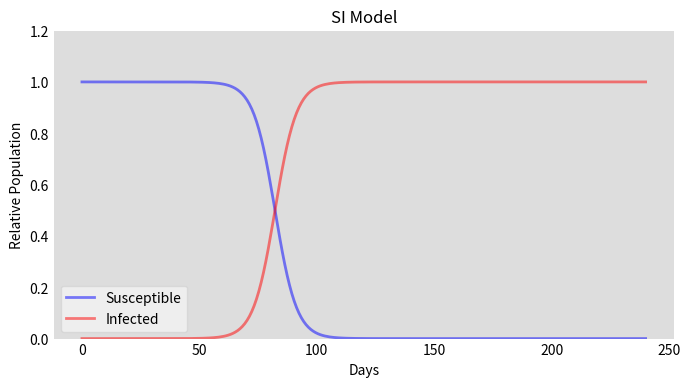
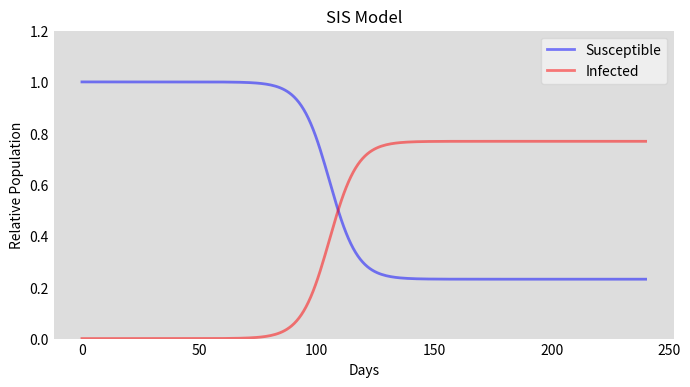
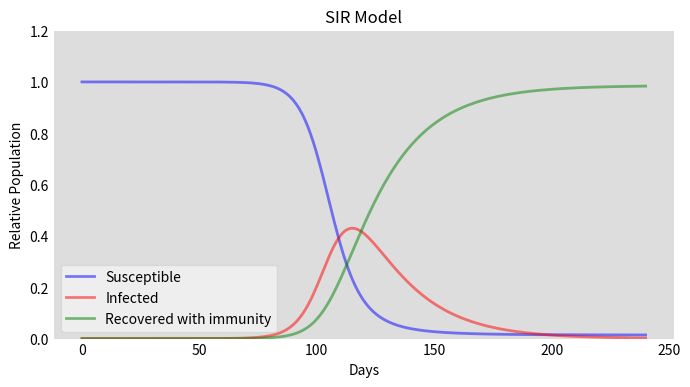
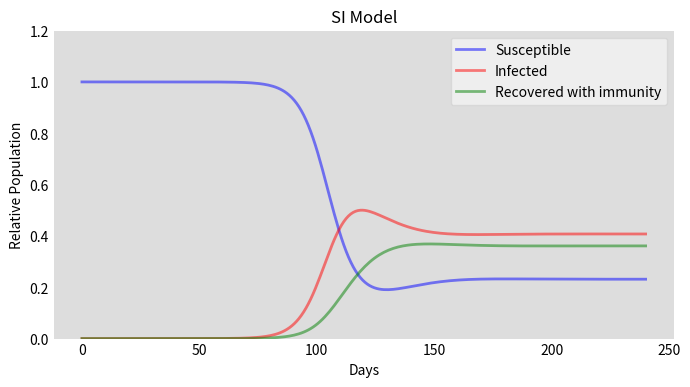
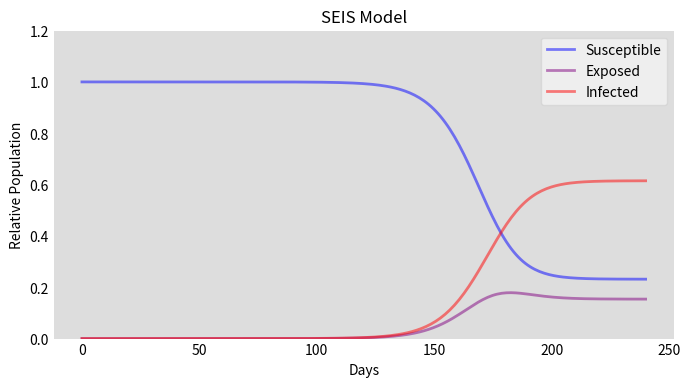
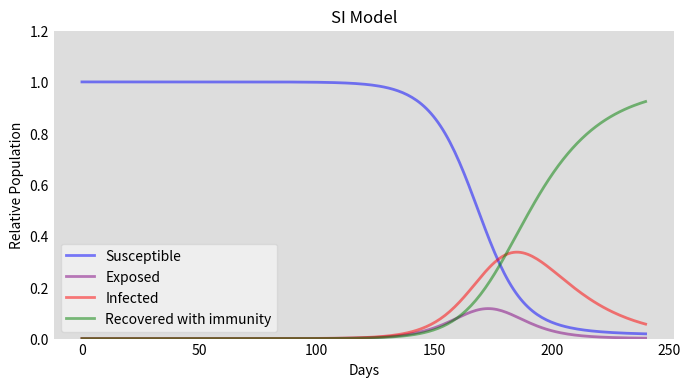
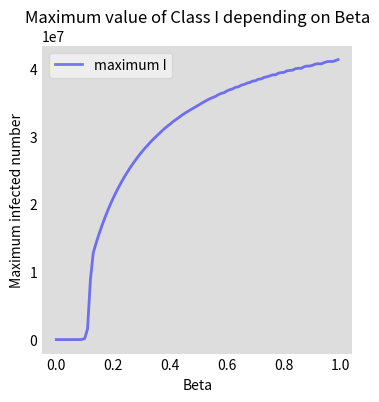
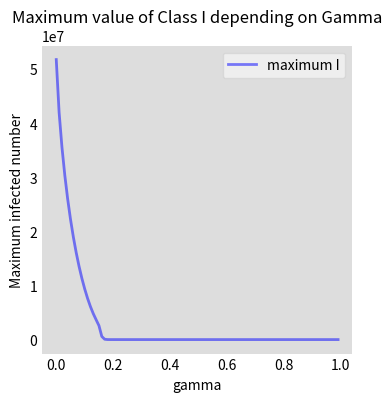

Write Python code to recreate these figures, in order. (Note: this script raises an exception after producing the figures.)
# -*- coding: utf-8 -*-
"""
Epidemic Spread Modeling with Diffential Equation

"""

import numpy as np
from scipy.integrate import odeint
import matplotlib.pyplot as plt
import pandas as pd


""" 6 Models with the common coefficients """

# SI Model
def SI(y, t, N, beta):
    S, I = y
    dSdt = -beta * S * I / N
    dIdt = beta * S * I / N
    dRdt = 0
    return dSdt, dIdt

N = 51740000
I0 = 1
S0 = N - I0
y0 = S0, I0
beta = 0.2161

t = np.linspace(0, 240, 240)

ret = odeint(SI, y0, t, args=(N, beta))
S, I = ret.T

fig = plt.figure(facecolor='w',figsize=(8,4))
ax = fig.add_subplot(111, facecolor='#dddddd', axisbelow=True)
ax.plot(t, S/N, 'b', alpha=0.5, lw=2, label='Susceptible')
ax.plot(t, I/N, 'r', alpha=0.5, lw=2, label='Infected')
ax.set_xlabel('Days')
ax.set_ylabel('Relative Population')
ax.set_ylim(0,1.2)
ax.yaxis.set_tick_params(length=0)
ax.xaxis.set_tick_params(length=0)
ax.set_title("SI Model")
#ax.grid(b=True, which='major', c='w', lw=2, ls='-')
legend = ax.legend()
legend.get_frame().set_alpha(0.5)
for spine in ('top', 'right', 'bottom', 'left'):
    ax.spines[spine].set_visible(False)
plt.show()


# SIS Model
def SIS(y, t, N, beta, gamma):
    S, I = y
    dSdt = -beta * S * I / N + gamma * I 
    dIdt = beta * S * I / N - gamma * I 

    return dSdt, dIdt

N = 51740000
I0 = 1
S0 = N - I0
y0 = S0, I0
beta = 0.2161
gamma = 0.05

t = np.linspace(0, 240, 240)

ret = odeint(SIS, y0, t, args=(N, beta, gamma))
S, I = ret.T

fig = plt.figure(facecolor='w',figsize=(8,4))
ax = fig.add_subplot(111, facecolor='#dddddd', axisbelow=True)
ax.plot(t, S/N, 'b', alpha=0.5, lw=2, label='Susceptible')
ax.plot(t, I/N, 'r', alpha=0.5, lw=2, label='Infected')
ax.set_xlabel('Days')
ax.set_ylabel('Relative Population')
ax.set_ylim(0,1.2)
ax.yaxis.set_tick_params(length=0)
ax.xaxis.set_tick_params(length=0)
ax.set_title("SIS Model")
#ax.grid(b=True, which='major', c='w', lw=2, ls='-')
legend = ax.legend()
legend.get_frame().set_alpha(0.5)
for spine in ('top', 'right', 'bottom', 'left'):
    ax.spines[spine].set_visible(False)
plt.show()


# SIR Model
def SIR(y, t, N, beta, gamma):
    S, I, R = y
    dSdt = -beta * S * I / N
    dIdt = beta * S * I / N - gamma * I
    dRdt = gamma * I 
    return dSdt, dIdt, dRdt

N = 51740000
I0 = 1
R0 = 0
S0 = N - I0
y0 = S0, I0, R0

beta = 0.2161
gamma = 0.05

t = np.linspace(0, 240, 240)

ret = odeint(SIR, y0, t, args=(N, beta, gamma))
S, I, R= ret.T
print(S[30])
fig = plt.figure(facecolor='w',figsize=(8,4))
ax = fig.add_subplot(111, facecolor='#dddddd', axisbelow=True)
ax.plot(t, S/N, 'b', alpha=0.5, lw=2, label='Susceptible')
ax.plot(t, I/N, 'r', alpha=0.5, lw=2, label='Infected')
ax.plot(t, R/N, 'g', alpha=0.5, lw=2, label='Recovered with immunity')
ax.set_xlabel('Days')
ax.set_ylabel('Relative Population')
ax.set_ylim(0,1.2)
ax.yaxis.set_tick_params(length=0)
ax.xaxis.set_tick_params(length=0)
ax.set_title("SIR Model")
#ax.grid(b=True, which='major', c='w', lw=2, ls='-')
legend = ax.legend()
legend.get_frame().set_alpha(0.5)
for spine in ('top', 'right', 'bottom', 'left'):
    ax.spines[spine].set_visible(False)
plt.show()


# SIRS Model
def SIRS(y, t, N, beta, gamma, xi):
    S, I, R = y
    dSdt = -beta * S * I / N +xi*R
    dIdt = beta * S * I / N - gamma * I
    dRdt = gamma * I - xi*R
    return dSdt, dIdt, dRdt

N = 51740000
I0 = 1
R0 = 0
S0 = N - I0
y0 = S0, I0, R0

beta = 0.2161
gamma = 0.05
xi = 0.2611 * 0.2161


t = np.linspace(0, 240, 240)

ret = odeint(SIRS, y0, t, args=(N, beta, gamma, xi))
S, I, R= ret.T

fig = plt.figure(facecolor='w',figsize=(8,4))
ax = fig.add_subplot(111, facecolor='#dddddd', axisbelow=True)
ax.plot(t, S/N, 'b', alpha=0.5, lw=2, label='Susceptible')
ax.plot(t, I/N, 'r', alpha=0.5, lw=2, label='Infected')
ax.plot(t, R/N, 'g', alpha=0.5, lw=2, label='Recovered with immunity')
ax.set_xlabel('Days')
ax.set_ylabel('Relative Population')
ax.set_ylim(0,1.2)
ax.yaxis.set_tick_params(length=0)
ax.xaxis.set_tick_params(length=0)
ax.set_title("SI Model")
#ax.grid(b=True, which='major', c='w', lw=2, ls='-')
legend = ax.legend()
legend.get_frame().set_alpha(0.5)
for spine in ('top', 'right', 'bottom', 'left'):
    ax.spines[spine].set_visible(False)
plt.show()


# SEIS Model
def SEIS(y, t, N, beta, gamma, epsilon):
    S, E, I = y
    dSdt = -beta * S * I / N + gamma * I
    dEdt = beta * S * I / N - epsilon*E
    dIdt = epsilon*E - gamma * I
    return dSdt, dEdt, dIdt

N = 51740000
I0 = 1
S0 = N - I0
E0 = 3
y0 = S0, E0, I0

beta = 0.2161
gamma = 0.05
epsilon = 0.2

t = np.linspace(0, 240, 240)

ret = odeint(SEIS, y0, t, args=(N, beta, gamma, epsilon))
S, E, I = ret.T

fig = plt.figure(facecolor='w',figsize=(8,4))
ax = fig.add_subplot(111, facecolor='#dddddd', axisbelow=True)
ax.plot(t, S/N, 'b', alpha=0.5, lw=2, label='Susceptible')
ax.plot(t, E/N, 'purple', alpha=0.5, lw=2, label='Exposed')
ax.plot(t, I/N, 'r', alpha=0.5, lw=2, label='Infected')
#ax.plot(t, R/N, 'g', alpha=0.5, lw=2, label='Recovered with immunity')
ax.set_xlabel('Days')
ax.set_ylabel('Relative Population')
ax.set_ylim(0,1.2)
ax.yaxis.set_tick_params(length=0)
ax.xaxis.set_tick_params(length=0)
ax.set_title("SEIS Model")
#ax.grid(b=True, which='major', c='w', lw=2, ls='-')
legend = ax.legend()
legend.get_frame().set_alpha(0.5)
for spine in ('top', 'right', 'bottom', 'left'):
    ax.spines[spine].set_visible(False)
plt.show()


# SEIR Model
def SEIR(y, t, N, beta, gamma, epsilon):
    S, E, I, R = y
    dSdt = -beta * S * I / N
    dEdt = beta * S * I / N - epsilon * E
    dIdt = epsilon*E-gamma*I
    dRdt= gamma*I
    return dSdt, dEdt, dIdt, dRdt

N = 51740000
I0 = 1
R0 = 0
S0 = N - I0
E0 = 3
y0 = S0, E0, I0, R0

beta = 0.2161
gamma = 0.05
epsilon = 0.2

t = np.linspace(0, 240, 240)

ret = odeint(SEIR, y0, t, args=(N, beta, gamma, epsilon))
S, E, I, R = ret.T

fig = plt.figure(facecolor='w',figsize=(8,4))
ax = fig.add_subplot(111, facecolor='#dddddd', axisbelow=True)
ax.plot(t, S/N, 'b', alpha=0.5, lw=2, label='Susceptible')
ax.plot(t, E/N, 'purple', alpha=0.5, lw=2, label='Exposed')
ax.plot(t, I/N, 'r', alpha=0.5, lw=2, label='Infected')
ax.plot(t, R/N, 'g', alpha=0.5, lw=2, label='Recovered with immunity')
ax.set_xlabel('Days')
ax.set_ylabel('Relative Population')
ax.set_ylim(0,1.2)
ax.yaxis.set_tick_params(length=0)
ax.xaxis.set_tick_params(length=0)
ax.set_title("SI Model")
#ax.grid(b=True, which='major', c='w', lw=2, ls='-')
legend = ax.legend()
legend.get_frame().set_alpha(0.5)
for spine in ('top', 'right', 'bottom', 'left'):
    ax.spines[spine].set_visible(False)
plt.show()



""" Parameter Study with SIR """
# Beta
N = 51740000
I0 = 1
R0 = 0
S0 = N - I0
y0 = S0, I0, R0
gamma = 0.05
betas = np.array([])
Is = np.array([])
for i in range(100):
    beta = 0+1/100*i
    betas=np.append(betas, np.array([beta]), axis = 0)
    ret = odeint(SIR, y0, t, args=(N, beta, gamma))
    S, I, R= ret.T
    maxI = max(I)
    Is = np.append(Is, maxI)

fig = plt.figure(facecolor='w', figsize=(4,4))
ax = fig.add_subplot(111, facecolor='#dddddd', axisbelow=True)
ax.plot(betas, Is, 'b', alpha=0.5, lw=2, label='maximum I')

ax.set_xlabel('Beta')
ax.set_ylabel('Maximum infected number')

ax.yaxis.set_tick_params(length=0)
ax.xaxis.set_tick_params(length=0)
ax.set_title("Maximum value of Class I depending on Beta")

legend = ax.legend()
legend.get_frame().set_alpha(0.5)
for spine in ('top', 'right', 'bottom', 'left'):
    ax.spines[spine].set_visible(False)
plt.show()


# Gamma
N = 51740000
I0 = 1
R0 = 0
S0 = N - I0
y0 = S0, I0, R0
beta = 0.2161
gammas = np.array([])
Is = np.array([])
for i in range(100):
    gamma = 0+1/100*i
    gammas=np.append(gammas, gamma)
    ret = odeint(SIR, y0, t, args=(N, beta, gamma))
    S, I, R= ret.T
    maxI = max(I)
    Is = np.append(Is, maxI)

fig = plt.figure(facecolor='w', figsize=(4,4))
ax = fig.add_subplot(111, facecolor='#dddddd', axisbelow=True)
ax.plot(gammas, Is, 'b', alpha=0.5, lw=2, label='maximum I')

ax.set_xlabel('gamma')
ax.set_ylabel('Maximum infected number')

ax.yaxis.set_tick_params(length=0)
ax.xaxis.set_tick_params(length=0)
ax.set_title("Maximum value of Class I depending on Gamma")

legend = ax.legend()
legend.get_frame().set_alpha(0.5)
for spine in ('top', 'right', 'bottom', 'left'):
    ax.spines[spine].set_visible(False)
plt.show()


# Finding Max and min of R0
betas = np.array([])
gammas = np.array([])
R0s = np.array([])
for i in range(100):
    beta = 0 + 1/100 * (i+1)
    
    for j in range(100):
        gamma = 0 + 1/100 *(j+1)
        
        betas = np.append(betas, beta)
        gammas = np.append(gammas, gamma)
        
        R0 = beta/gamma
        R0s = np.append(R0s, R0)

df = pd.DataFrame({'beta':betas, 'gamma':gammas, 'R0':R0s})
#display(df)

print("Max and Min of Reproduction index")
display(df[df['R0']== max(R0s)])
display(df[df['R0']== min(R0s)])


# Beta and Gamma
fig = plt.figure(figsize=(8, 4))
ax = fig.add_subplot(111, projection='3d')
ax.plot(betas, gammas, R0s, alpha=0.5)
ax.set_xlabel('beta')
ax.set_ylabel('gamma')
ax.set_zlabel('R0')
ax.set_title("Maximum value of Class I depending on Beta and Gamma")
ax.view_init(elev=30., azim=120)

plt.tight_layout()



# Beta = 0.2, Gamma = 0.05, R0 =4.0
N = 51740000
I0 = 1
R0 = 0
S0 = N - I0
y0 = S0, I0, R0

beta = 0.2
gamma = 0.05
print("R0=", beta/gamma)

t = np.linspace(0, 500, 500)

ret = odeint(SIR, y0, t, args=(N, beta, gamma))
S, I, R= ret.T
print(S[30])
fig = plt.figure(facecolor='w',figsize=(8,4))
ax = fig.add_subplot(111, facecolor='#dddddd', axisbelow=True)
ax.plot(t, S/N, 'b', alpha=0.5, lw=2, label='Susceptible')
ax.plot(t, I/N, 'r', alpha=0.5, lw=2, label='Infected')
ax.plot(t, R/N, 'g', alpha=0.5, lw=2, label='Recovered with immunity')
ax.set_xlabel('Days')
ax.set_ylabel('Relative Population')
ax.set_ylim(0,1.2)
ax.yaxis.set_tick_params(length=0)
ax.xaxis.set_tick_params(length=0)
ax.set_title("Beta = 0.2, Gamma = 0.05, R0 =4.0")
#ax.grid(b=True, which='major', c='w', lw=2, ls='-')
legend = ax.legend()
legend.get_frame().set_alpha(0.5)
for spine in ('top', 'right', 'bottom', 'left'):
    ax.spines[spine].set_visible(False)
plt.show()



# Beta = 0.1, Gamma = 0.05, R0 =2.0
beta = 0.1
gamma = 0.05
print("R0=", beta/gamma)

t = np.linspace(0, 500, 500)

ret = odeint(SIR, y0, t, args=(N, beta, gamma))
S, I, R= ret.T
print(S[30])
fig = plt.figure(facecolor='w',figsize=(8,4))
ax = fig.add_subplot(111, facecolor='#dddddd', axisbelow=True)
ax.plot(t, S/N, 'b', alpha=0.5, lw=2, label='Susceptible')
ax.plot(t, I/N, 'r', alpha=0.5, lw=2, label='Infected')
ax.plot(t, R/N, 'g', alpha=0.5, lw=2, label='Recovered with immunity')
ax.set_xlabel('Days')
ax.set_ylabel('Relative Population')
ax.set_ylim(0,1.2)
ax.yaxis.set_tick_params(length=0)
ax.xaxis.set_tick_params(length=0)
ax.set_title("Beta = 0.1, Gamma = 0.05, R0 =2.0")
#ax.grid(b=True, which='major', c='w', lw=2, ls='-')
legend = ax.legend()
legend.get_frame().set_alpha(0.5)
for spine in ('top', 'right', 'bottom', 'left'):
    ax.spines[spine].set_visible(False)
plt.show()



# Beta = 0.08, Gamma = 0.05, R0 =1.6
beta = 0.08
gamma = 0.05
print("R0=", beta/gamma)

t = np.linspace(0, 500, 500)

ret = odeint(SIR, y0, t, args=(N, beta, gamma))
S, I, R= ret.T
print(S[30])
fig = plt.figure(facecolor='w',figsize=(8,4))
ax = fig.add_subplot(111, facecolor='#dddddd', axisbelow=True)
ax.plot(t, S/N, 'b', alpha=0.5, lw=2, label='Susceptible')
ax.plot(t, I/N, 'r', alpha=0.5, lw=2, label='Infected')
ax.plot(t, R/N, 'g', alpha=0.5, lw=2, label='Recovered with immunity')
ax.set_xlabel('Days')
ax.set_ylabel('Relative Population')
ax.set_ylim(0,1.2)
ax.yaxis.set_tick_params(length=0)
ax.xaxis.set_tick_params(length=0)
ax.set_title("Beta = 0.08, Gamma = 0.05, R0 =1.6")
#ax.grid(b=True, which='major', c='w', lw=2, ls='-')
legend = ax.legend()
legend.get_frame().set_alpha(0.5)
for spine in ('top', 'right', 'bottom', 'left'):
    ax.spines[spine].set_visible(False)
plt.show()



# Beta = 0.05, Gamma = 0.05, R0 =1
beta = 0.05
gamma = 0.05
print("R0=", beta/gamma)

t = np.linspace(0, 500, 500)

ret = odeint(SIR, y0, t, args=(N, beta, gamma))
S, I, R= ret.T
print(S[30])
fig = plt.figure(facecolor='w',figsize=(8,4))
ax = fig.add_subplot(111, facecolor='#dddddd', axisbelow=True)
ax.plot(t, S/N, 'b', alpha=0.5, lw=2, label='Susceptible')
ax.plot(t, I/N, 'r', alpha=0.5, lw=2, label='Infected')
ax.plot(t, R/N, 'g', alpha=0.5, lw=2, label='Recovered with immunity')
ax.set_xlabel('Days')
ax.set_ylabel('Relative Population')
ax.set_ylim(0,1.2)
ax.yaxis.set_tick_params(length=0)
ax.xaxis.set_tick_params(length=0)
ax.set_title("Beta = 0.05, Gamma = 0.05, R0 =1")
#ax.grid(b=True, which='major', c='w', lw=2, ls='-')
legend = ax.legend()
legend.get_frame().set_alpha(0.5)
for spine in ('top', 'right', 'bottom', 'left'):
    ax.spines[spine].set_visible(False)
plt.show()


# Beta = 0.2, Gamma = 0.125, R0 =1.6
beta = 0.2
gamma = 0.125
print("R0=", beta/gamma)

t = np.linspace(0, 500, 500)

ret = odeint(SIR, y0, t, args=(N, beta, gamma))
S, I, R= ret.T
print(S[30])
fig = plt.figure(facecolor='w',figsize=(8,4))
ax = fig.add_subplot(111, facecolor='#dddddd', axisbelow=True)
ax.plot(t, S/N, 'b', alpha=0.5, lw=2, label='Susceptible')
ax.plot(t, I/N, 'r', alpha=0.5, lw=2, label='Infected')
ax.plot(t, R/N, 'g', alpha=0.5, lw=2, label='Recovered with immunity')
ax.set_xlabel('Days')
ax.set_ylabel('Relative Population')
ax.set_ylim(0,1.2)
ax.yaxis.set_tick_params(length=0)
ax.xaxis.set_tick_params(length=0)
ax.set_title("Beta = 0.2, Gamma = 0.125, R0 =1.6")
#ax.grid(b=True, which='major', c='w', lw=2, ls='-')
legend = ax.legend()
legend.get_frame().set_alpha(0.5)
for spine in ('top', 'right', 'bottom', 'left'):
    ax.spines[spine].set_visible(False)
plt.show()



# Beta = 0.2, Gamma = 0.18, R0 =1.11
beta = 0.2
gamma = 0.18
print("R0=", beta/gamma)

t = np.linspace(0, 500, 500)

ret = odeint(SIR, y0, t, args=(N, beta, gamma))
S, I, R= ret.T
print(S[30])
fig = plt.figure(facecolor='w',figsize=(8,4))
ax = fig.add_subplot(111, facecolor='#dddddd', axisbelow=True)
ax.plot(t, S/N, 'b', alpha=0.5, lw=2, label='Susceptible')
ax.plot(t, I/N, 'r', alpha=0.5, lw=2, label='Infected')
ax.plot(t, R/N, 'g', alpha=0.5, lw=2, label='Recovered with immunity')
ax.set_xlabel('Days')
ax.set_ylabel('Relative Population')
ax.set_ylim(0,1.2)
ax.yaxis.set_tick_params(length=0)
ax.xaxis.set_tick_params(length=0)
ax.set_title("Beta = 0.2, Gamma = 0.18, R0 =1.11")
#ax.grid(b=True, which='major', c='w', lw=2, ls='-')
legend = ax.legend()
legend.get_frame().set_alpha(0.5)
for spine in ('top', 'right', 'bottom', 'left'):
    ax.spines[spine].set_visible(False)
plt.show()




""" Complex SIR Model """
Ss = np.array([])
Is = np.array([])
Rs = np.array([])

N = 51740000
I0 = 1
R0 = 0
S0 = N - I0
y0 = S0, I0, R0

#       -30, 30-63, 63-108, 108-197, 197-224, 224-284
betas = [0.3, 0.4,  0.05,   0.1,     0.4,     0.01]
gamma = 0.05
xi = 0.2611 * 0.2161

# normal
t1 = np.linspace(0, 30, 30)
ret = odeint(SIR, y0, t1, args=(N , betas[0], gamma))
S1, I1, R1= ret.T

# shincheonji
t2 = np.linspace(30, 63, 33)
y0 = S1[29], I1[29], R1[29]
ret = odeint(SIR, y0, t2, args=(N, betas[1], gamma))
S2, I2, R2= ret.T
Ss = np.append(S1, S2[1:])
Is = np.append(I1, I2[1:])
Rs = np.append(R1, R2[1:])

# social distance stage1
t3 = np.linspace(63, 108, 45)
y0 = S2[32], I2[32], R2[32]
ret = odeint(SIR, y0, t3, args=(N, betas[2], gamma))
S3, I3, R3= ret.T
Ss = np.append(Ss, S3[1:])
Is = np.append(Is, I3[1:])
Rs = np.append(Rs, R3[1:])

# club
t4 = np.linspace(108, 197, 89)
y0 = S3[44], I3[44], R3[44]
ret = odeint(SIR, y0, t4, args=(N, betas[3], gamma))
S4, I4, R4= ret.T
Ss = np.append(Ss, S4[1:])
Is = np.append(Is, I4[1:])
Rs = np.append(Rs, R4[1:])

# church
t5 = np.linspace(197, 224, 27)
y0 = S4[88], I4[88], R4[88]
ret = odeint(SIR, y0, t5, args=(N, betas[4], gamma))
S5, I5, R5= ret.T
Ss = np.append(Ss, S5[1:])
Is = np.append(Is, I5[1:])
Rs = np.append(Rs, R5[1:])

# social distance
t6 = np.linspace(224, 284, 60)
y0 = S5[26], I5[26], R5[26]
ret = odeint(SIR, y0, t6, args=(N, betas[5], gamma))
S6, I6, R6= ret.T
Ss = np.append(Ss, S6[1:])
Is = np.append(Is, I6[1:])
Rs = np.append(Rs, R6[1:])


ts = np.linspace(0, 279, 279)



fig = plt.figure(facecolor='w',figsize=(8,4))
ax = fig.add_subplot(111, facecolor='#dddddd', axisbelow=True)
ax.plot(ts, Ss/N, 'b', alpha=0.5, lw=2, label='Susceptible')
ax.plot(ts, Is/N, 'r', alpha=0.5, lw=2, label='Infected')
ax.plot(ts, Rs/N, 'g', alpha=0.5, lw=2, label='Recovered with immunity')
ax.set_xlabel('Days')
ax.set_ylabel('Relative Population')
ax.set_ylim(0,1.2)
ax.yaxis.set_tick_params(length=0)
ax.xaxis.set_tick_params(length=0)
ax.set_title(" Complex SIR Model ")
#ax.grid(b=True, which='major', c='w', lw=2, ls='-')
legend = ax.legend()
legend.get_frame().set_alpha(0.5)
for spine in ('top', 'right', 'bottom', 'left'):
    ax.spines[spine].set_visible(False)
plt.show()



""" Complex SIR Model """
Ss = np.array([])
Is = np.array([])
Rs = np.array([])

N = 51740000
I0 = 1
R0 = 0
S0 = N - I0
y0 = S0, I0, R0

#       -30, 30-63, 63-108, 108-197, 197-224, 224-284
betas = [0.3, 0.4,  0.05,   0.1,     0.4,     0.01]
gamma = 0.05
xi = 0.2611 * 0.2161

# normal
t1 = np.linspace(0, 30, 30)
ret = odeint(SIRS, y0, t1, args=(N , betas[0], gamma, xi))
S1, I1, R1= ret.T

# shincheonji
t2 = np.linspace(30, 63, 33)
y0 = S1[29], I1[29], R1[29]
ret = odeint(SIRS, y0, t2, args=(N, betas[1], gamma, xi))
S2, I2, R2= ret.T
Ss = np.append(S1, S2[1:])
Is = np.append(I1, I2[1:])
Rs = np.append(R1, R2[1:])

# social distance stage1
t3 = np.linspace(63, 108, 45)
y0 = S2[32], I2[32], R2[32]
ret = odeint(SIRS, y0, t3, args=(N, betas[2], gamma, xi))
S3, I3, R3= ret.T
Ss = np.append(Ss, S3[1:])
Is = np.append(Is, I3[1:])
Rs = np.append(Rs, R3[1:])

# club
t4 = np.linspace(108, 197, 89)
y0 = S3[44], I3[44], R3[44]
ret = odeint(SIRS, y0, t4, args=(N, betas[3], gamma, xi))
S4, I4, R4= ret.T
Ss = np.append(Ss, S4[1:])
Is = np.append(Is, I4[1:])
Rs = np.append(Rs, R4[1:])

# church
t5 = np.linspace(197, 224, 27)
y0 = S4[88], I4[88], R4[88]
ret = odeint(SIRS, y0, t5, args=(N, betas[4], gamma, xi))
S5, I5, R5= ret.T
Ss = np.append(Ss, S5[1:])
Is = np.append(Is, I5[1:])
Rs = np.append(Rs, R5[1:])

# social distance
t6 = np.linspace(224, 284, 60)
y0 = S5[26], I5[26], R5[26]
ret = odeint(SIRS, y0, t6, args=(N, betas[5], gamma, xi))
S6, I6, R6= ret.T
Ss = np.append(Ss, S6[1:])
Is = np.append(Is, I6[1:])
Rs = np.append(Rs, R6[1:])


ts = np.linspace(0, 279, 279)


fig = plt.figure(facecolor='w',figsize=(8,4))
ax = fig.add_subplot(111, facecolor='#dddddd', axisbelow=True)
ax.plot(ts, Ss/N, 'b', alpha=0.5, lw=2, label='Susceptible')
ax.plot(ts, Is/N, 'r', alpha=0.5, lw=2, label='Infected')
ax.plot(ts, Rs/N, 'g', alpha=0.5, lw=2, label='Recovered with immunity')
ax.set_xlabel('Days')
ax.set_ylabel('Relative Population')
ax.set_ylim(0,1.2)
ax.yaxis.set_tick_params(length=0)
ax.xaxis.set_tick_params(length=0)
ax.set_title(" Complex SIRS Model")
#ax.grid(b=True, which='major', c='w', lw=2, ls='-')
legend = ax.legend()
legend.get_frame().set_alpha(0.5)
for spine in ('top', 'right', 'bottom', 'left'):
    ax.spines[spine].set_visible(False)
plt.show()








